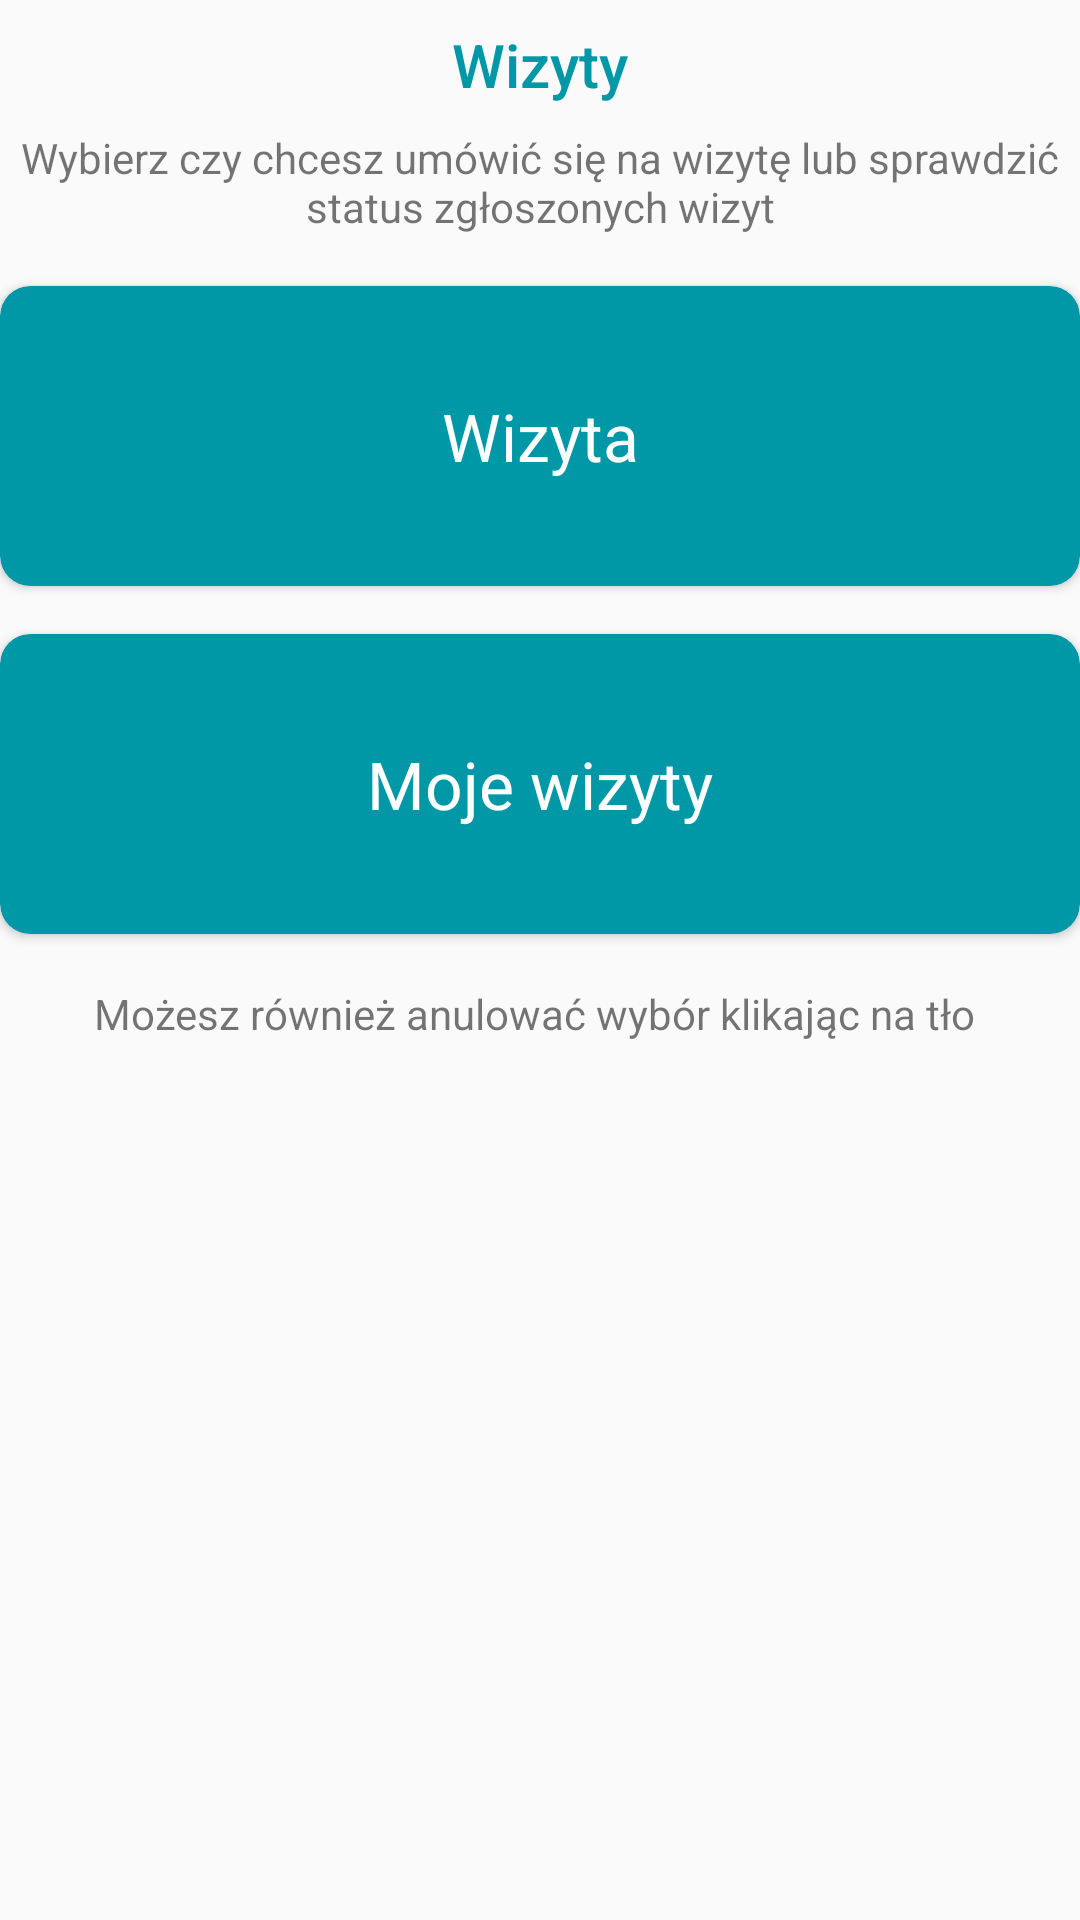

Reconstruct the res/layout file that produces this screen, plus the resources it refers to.
<!-- AndroidManifest.xml: application theme AppTheme -->
<!-- res/layout/cure_dialog.xml -->
<RelativeLayout xmlns:android="http://schemas.android.com/apk/res/android"
    xmlns:app="http://schemas.android.com/apk/res-auto"
    android:id="@+id/rootView"
    android:layout_width="match_parent"
    android:layout_height="wrap_content"
    android:layout_margin="24dp">

    <LinearLayout
        android:id="@+id/titleLayout"
        android:layout_width="match_parent"
        android:layout_height="wrap_content"
        android:layout_alignParentTop="true"
        android:orientation="vertical">

        <TextView
            android:layout_width="match_parent"
            android:layout_height="wrap_content"
            android:gravity="center"
            android:padding="8dp"
            android:text="Wizyty"
            android:textAppearance="@android:style/TextAppearance.DeviceDefault.DialogWindowTitle"
            android:textColor="@color/colorPrimaryDark" />

        <TextView
            android:layout_width="match_parent"
            android:layout_height="wrap_content"
            android:gravity="center"
            android:text="Wybierz czy chcesz umówić się na wizytę lub sprawdzić status zgłoszonych wizyt"
            android:textAlignment="center"
            android:textAppearance="@android:style/TextAppearance.DeviceDefault.Small" />
    </LinearLayout>

    <LinearLayout
        android:id="@+id/modeSelector"
        android:layout_width="match_parent"
        android:layout_height="250dp"
        android:layout_below="@id/titleLayout"
        android:gravity="center"
        android:orientation="vertical">


        <android.support.v7.widget.CardView
            android:id="@+id/greekMode"
            android:layout_width="match_parent"
            android:layout_height="100dp"
            android:layout_marginBottom="16dp"
            android:background="?android:attr/selectableItemBackground"
            app:cardBackgroundColor="@color/colorPrimaryDark"
            app:cardCornerRadius="10dp">

            <TextView
                android:id="@+id/Id_Wizyta"
                android:layout_width="match_parent"
                android:layout_height="match_parent"
                android:gravity="center"
                android:text="Wizyta"
                android:textAppearance="@style/TextAppearance.AppCompat.Large.Inverse" />
        </android.support.v7.widget.CardView>


        <android.support.v7.widget.CardView
            android:id="@+id/englishMode"
            android:layout_width="match_parent"
            android:layout_height="100dp"
            android:background="?android:attr/selectableItemBackground"
            app:cardBackgroundColor="@color/colorPrimaryDark"
            app:cardCornerRadius="10dp">

            <TextView
                android:id="@+id/Id_MojeWizyty"
                android:layout_width="match_parent"
                android:layout_height="match_parent"
                android:gravity="center"
                android:text="Moje wizyty"
                android:textAppearance="@style/TextAppearance.AppCompat.Large.Inverse" />
        </android.support.v7.widget.CardView>
    </LinearLayout>

    <LinearLayout
        android:layout_width="match_parent"
        android:layout_height="wrap_content"
        android:layout_below="@id/modeSelector"
        android:gravity="center"
        android:orientation="vertical">


        <TextView
            android:layout_width="wrap_content"
            android:layout_height="wrap_content"
            android:text="Możesz również anulować wybór klikając na tło "
            android:textAlignment="center" />


        <LinearLayout
            android:layout_width="wrap_content"
            android:layout_height="wrap_content"
            android:gravity="center">

            <ImageView
                android:layout_width="wrap_content"
                android:layout_height="wrap_content"

                android:tint="@color/colorAccent" />

            <TextView
                android:layout_width="wrap_content"
                android:layout_height="wrap_content" />
        </LinearLayout>
    </LinearLayout>
</RelativeLayout>
<!-- resources referenced by this layout -->
<resources>
  <color name="colorAccent">#ff8765</color>
  <color name="colorPrimaryDark">#0097a7</color>
  <style name="AppTheme" parent="Theme.AppCompat.Light.DarkActionBar">
          
          <item name="colorPrimary">@color/colorPrimary</item>
          <item name="colorPrimaryDark">@color/colorPrimaryDark</item>
          <item name="colorAccent">@color/colorAccent</item>
      </style>
  <color name="colorPrimary">#0097a7</color>
</resources>
